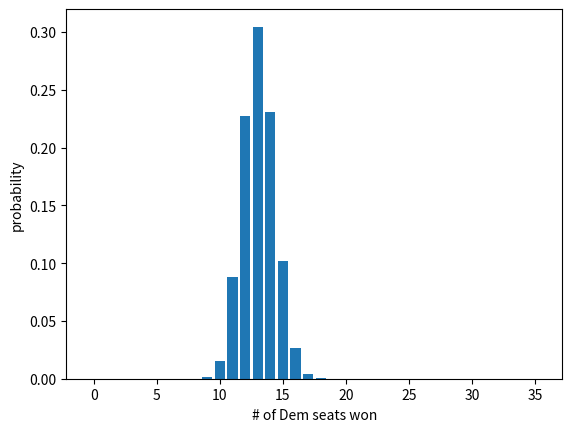

This figure's Python source:
import numpy as np
import matplotlib.pyplot as plt
from scipy.stats import binom

solidD = 8
likelyD = 2
leanD = 1
TossupD = 1
TossupR = 3
leanR = 1
likelyR = 7
solidR = 12
races = [solidD, likelyD, leanD, TossupD, TossupR, leanR, likelyR, solidR]

seatTotal = sum(races)      # total number of races
# num of races needed for 50/50 seats
toWin = 15

probSolidD = .998
probLikelyD = .94
probLeanD = .877
probTossupD = .492
probTossupR = .45
probLeanR = .164
probLikelyR = .042
probSolidR = .003
probs = [probSolidD, probLikelyD, probLeanD, probTossupD,
         probTossupR, probLeanR, probLikelyR, probSolidR]


# making a sorted list of tuples by number of races with the same prob
# ex: [(0.003, 12), (0.998, 8), (0.042, 7), (0.45, 3),
#       (0.94, 2), (0.877, 1), (0.492, 1), (0.164, 1)]
# doing this so the seat totals and probs sort the same way
# then unzip this to get sorted race totals and their probibilities
raceTuples = [(probs[i], races[i]) for i in range(len(races))]
raceTuples.sort(key=lambda x: x[1], reverse=True)

raceTotals = np.array([race[1]for race in raceTuples])
raceProbs = np.array([prob[0] for prob in raceTuples])

'''
The idea is by dividing the races up into categories of same probibility
we can use the products of binomial distributions to get the probility
of a specific set of race outcomes
summing over all of these gives us the probability
of winning a certain number of races (such as the 15 needed for 50/50)
example: the prob of winning 7 solidD races = binom.pmf(7, 8, probSolidD)
[solidD=8, likelyD=2, leanD=1, TossupD=1,
TossupR=3, leanR=0, likelyR=0, solidR=0]
is one possible combination that adds up the the 15 needed for 50
that is the product of 8 binom.pmf()'s
summing over all possible combinations of 15 wins gives us the prob
of winning exactly 15 seats
'''


def distribute(n, raceTotalArray, startArray):
    '''
    gives the permutations of arrays with n in every slot given that
    n is also less than the value in raceTotalArray in that slot
    ex: distribute(2, [12,8,7,3,2,1,1,1], [0,0,0,3,0,0,0,0]) gives
    [array([2, 0, 0, 3, 0, 0, 0, 0]),
    array([0, 2, 0, 3, 0, 0, 0, 0]), array([0, 0, 2, 3, 0, 0, 0, 0]),
    array([0, 0, 0, 3, 2, 0, 0, 0])]
    '''
    arrays = []
    for i in range(len(startArray)):
        if raceTotalArray[i] >= n:
            if startArray[i] == 0:
                tempArray = np.copy(startArray)
                tempArray[i] = n
                arrays.append(tempArray)
        else:
            break
    return arrays


def find_sums(n, maxSize, maxLen):
    '''
    returns a list of lists whose elements add to the number given
    maxSize limits the largest element in a list
    maxLen is the limit of the length of any list
    example: find_sums(5, 3, 4) = [[3, 2], [3, 1, 1], [2, 2, 1], [2, 1, 1, 1]]
    '''
    sums = []
    if n <= maxSize:
        sums.append([n])
    for i in range(1, n):
        # we iterate through splitting a number into a base and a residual
        # eg 5 can be split into 4 and 1 then 3 and 2
        base = n - i
        # discard those with bases too large to fit in our array
        if base <= maxSize:
            # repeat the process of splitting for the residual i
            # we now use a maxSize of base in order to limit repetition
            # e.g. 3 can be split to [2,1] but not [1,2]
            # because the residual 2 is larger than the base of 1
            residual = find_sums(i, base, maxLen - 1)
            # find_sums gives us a list of lists of combinations
            # we take each list and add the base to it
            if residual:
                for res in residual:
                    temp = [base] + res
                    # if the new list is shorter than maxLen we append it
                    if len(temp) <= maxLen:
                        sums.append(temp)

    return sums


def find_combs(n, raceTotalArray=raceTotals):
    '''
    The idea here is to take every combination of numbers that adds up to n
    subject to the constraints of a max num in the list and max list length.
    This is to account for a limited number of categories of races
    (i.e. leanR, leanD, etc.)
    Then we find every combination of those numbers which will fit into
    the array of races per category
    example: [12, 8] can only fit into our [12,8,7,3,2,1,1,1] in 1 way
    returns an array of every such combination
    '''
    finalArray = []
    # example of sumCombinations: [[3,2], [3,1,1], [2,2,1], [2,1,1,1]]
    sumsCombinations = find_sums(n, raceTotalArray[0], len(raceTotalArray))
    for comb in sumsCombinations:  # [3,2] then [3,1,1] etc
        # starts empty but holds the output of distribute to iterate over
        # example: distributing the 3 over [0,0,0,0]
        # subject to the constraint [3,2,1,1] is just [3,0,0,0]
        # then 2 gets distributed over that which only gives [3,2,0,0]
        distributedArrays = [np.zeros(len(raceTotalArray), dtype=int)]
        prev_num = 0
        for num in comb:   # example from above: 3 then 2 etc
            tempList = []
            for arr in distributedArrays:
                # take each array from a distribution then
                # then distribute the next num then store it in a temp list
                tempList += distribute(num, raceTotalArray, arr)
            # if we distributed the same num twice we got duplicate arrays
            if num == prev_num:
                # hash np arrays to strings for dict keys then back to a list
                # this is a fast way of getting the unique arrays from a list 
                distributedArrays = list({arr.tostring():
                                          arr for arr in tempList}.values())
            else:
                distributedArrays = tempList
            prev_num = num
        # after this has been done for every numb in a combination
        # we add it to the finalArray
        if distributedArrays:
            finalArray.append(np.array(distributedArrays))
    return np.vstack(finalArray)


def find_prob(n=15, raceTotalArray=raceTotals, raceProbArray=raceProbs,
              totalSeats=seatTotal):
    '''
    we take the len(raceTotals) by (number of combinations) array
    we return the probability of winning n races
    we do this by multiplying the binom.pmf(i, k, p) of every element
    where i is the element of the array, n is the total seats availabe
    and p is the probability
    example: prob of winning 3 solidR seats = binom.pmf(3, 12, .003)
    then we sum all of those products
    '''
    combs = find_combs(n, raceTotalArray)
    prob_array_list = []
    # I actually do this columnwise since the only variable in every column of
    # combs is the element itself
    for col in range(len(raceTotalArray)):
        f = lambda x: binom.pmf(x, raceTotalArray[col], raceProbArray[col])
        column = combs[:, col]
        probs = f(column)
        prob_array_list.append(probs)
    # here I do the product over the columns again, but this is effectively
    # the product over the original rows since Im doing this over an array
    # which came from a list of columns
    prob_array = np.prod(np.array(prob_array_list), axis=0)
    return np.sum(prob_array)

def sum_probs(n=15, raceTotalArray=raceTotals,
              raceProbArray=raceProbs, totalSeats=seatTotal):
    '''
    returns the prob of winning n or more races
    '''
    probSum = 0
    for total in range(n, totalSeats + 1):
        probSum += find_prob(total, raceTotalArray, raceProbArray, totalSeats)
    print(f'The probability of Dems winning {n} or more seats is {probSum}')
    return probSum


def prob_list(n=15, totalSeats=seatTotal, plot=False, printed=True):
    '''
    Returns a list of tuples containing (seats won, probability)
    Also prints the prob of each seat total
    Optional printing of prob of winning n+ seats and plotting

    '''
    probList = []
    probSum = 0
    for i in range(totalSeats + 1):
        prob = find_prob(i)
        if i >= n:
            probSum += prob
        probList.append((i, prob))
        if printed:
            print(f'The probability of winning {i} seat(s) is {prob}')
    print(f'The probability of Dems winning {n} or more seats is {probSum}')
    if plot:
        x, y = zip(*probList)
        plt.bar(x, y)
        plt.xlabel('# of Dem seats won')
        plt.ylabel('probability')
        plt.show()
    return probList


def monte_carlo(testN=10000, plot=True, ToWin=15):
    # create a list of the probabilities of a category of races
    # each copied by the number of races of that of that type
    # example: there are 8 solidD races so 8 copies of .998
    seatProbList = []
    for _ in range(solidD):
        seatProbList.append(probSolidD)
    for _ in range(likelyD):
        seatProbList.append(probLikelyD)
    for _ in range(leanD):
        seatProbList.append(probLeanD)
    for _ in range(TossupD):
        seatProbList.append(probTossupD)
    for _ in range(TossupR):
        seatProbList.append(probTossupR)
    for _ in range(leanR):
        seatProbList.append(probLeanR)
    for _ in range(likelyR):
        seatProbList.append(probLikelyR)
    for _ in range(solidR):
        seatProbList.append(probSolidR)

    # we then copy that array by the test size
    ProbList = np.tile(seatProbList, (testN, 1))
    # we make an array of the same shape with random numbs between 0 and 1
    rands = np.random.random_sample((testN, len(seatProbList)))
    # whenever an entry in ProbList > the one in rands that is a victory
    successArray = np.greater(ProbList, rands)
    # adding up the number of successes in a single subarray
    # gives the number of successes in any trial which we store here
    successVector = np.sum(successArray, axis=1)
    # picking out the number of instances where successes > 15 is our answer
    successCount = np.sum(successVector >= ToWin)

    print(f"successfully won {ToWin}+ seats in " +
          str(successCount / testN * 100) + "% of " + str(testN) + ' trials')
    if plot:
        plt.hist(successVector)
        plt.show()
    return successCount


if __name__ == '__main__':
    prob_list(plot=True)
